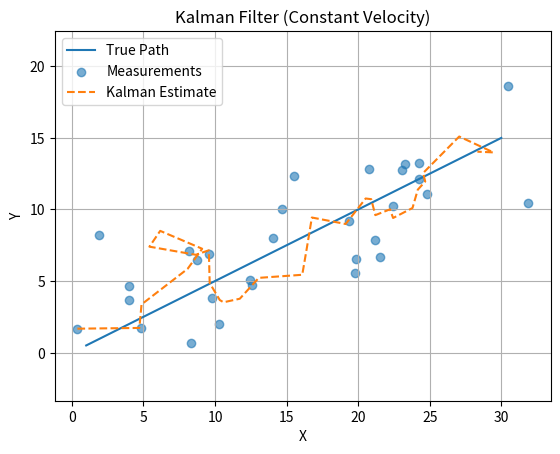

Write Python code to recreate this figure.
import numpy as np
import matplotlib.pyplot as plt

dt = 1.0  # Time step

# Initial state: [pos_x, pos_y, vel_x, vel_y]
x = np.array([[0], [0], [1], [0.5]])

# Initial covariance
P = np.eye(4) * 500

# State transition model (constant velocity)
F = np.array([
    [1, 0, dt, 0],
    [0, 1, 0, dt],
    [0, 0, 1, 0 ],
    [0, 0, 0, 1 ]
])

# Measurement model (we only measure position)
H = np.array([
    [1, 0, 0, 0],
    [0, 1, 0, 0]
])

# Measurement noise
R = np.eye(2) * 10

# Process noise
Q = np.eye(4) * 0.1

# Identity matrix
I = np.eye(4)

# Simulation variables
true_pos = np.array([[0.0], [0.0]])
true_vel = np.array([[1.0], [0.5]])

measured_positions = []
estimated_positions = []
true_positions = []

for _ in range(30):
    # Simulate true position update
    true_pos += true_vel * dt
    true_positions.append(true_pos.flatten())

    # Simulated noisy measurement
    z = true_pos + np.random.normal(0, 3, (2, 1))
    measured_positions.append(z.flatten())

    # ----- PREDICTION -----
    x = F @ x
    P = F @ P @ F.T + Q

    # ----- UPDATE -----
    y = z - (H @ x)
    S = H @ P @ H.T + R
    K = P @ H.T @ np.linalg.inv(S)
    x = x + K @ y
    P = (I - K @ H) @ P

    estimated_positions.append(x[:2].flatten())

# ----- Plotting -----
true_positions = np.array(true_positions)
measured_positions = np.array(measured_positions)
estimated_positions = np.array(estimated_positions)

plt.plot(true_positions[:,0], true_positions[:,1], label='True Path')
plt.scatter(measured_positions[:,0], measured_positions[:,1], label='Measurements', alpha=0.6)
plt.plot(estimated_positions[:,0], estimated_positions[:,1], label='Kalman Estimate', linestyle='--')
plt.legend()
plt.xlabel('X')
plt.ylabel('Y')
plt.title('Kalman Filter (Constant Velocity)')
plt.grid(True)
plt.axis('equal')
plt.show()
